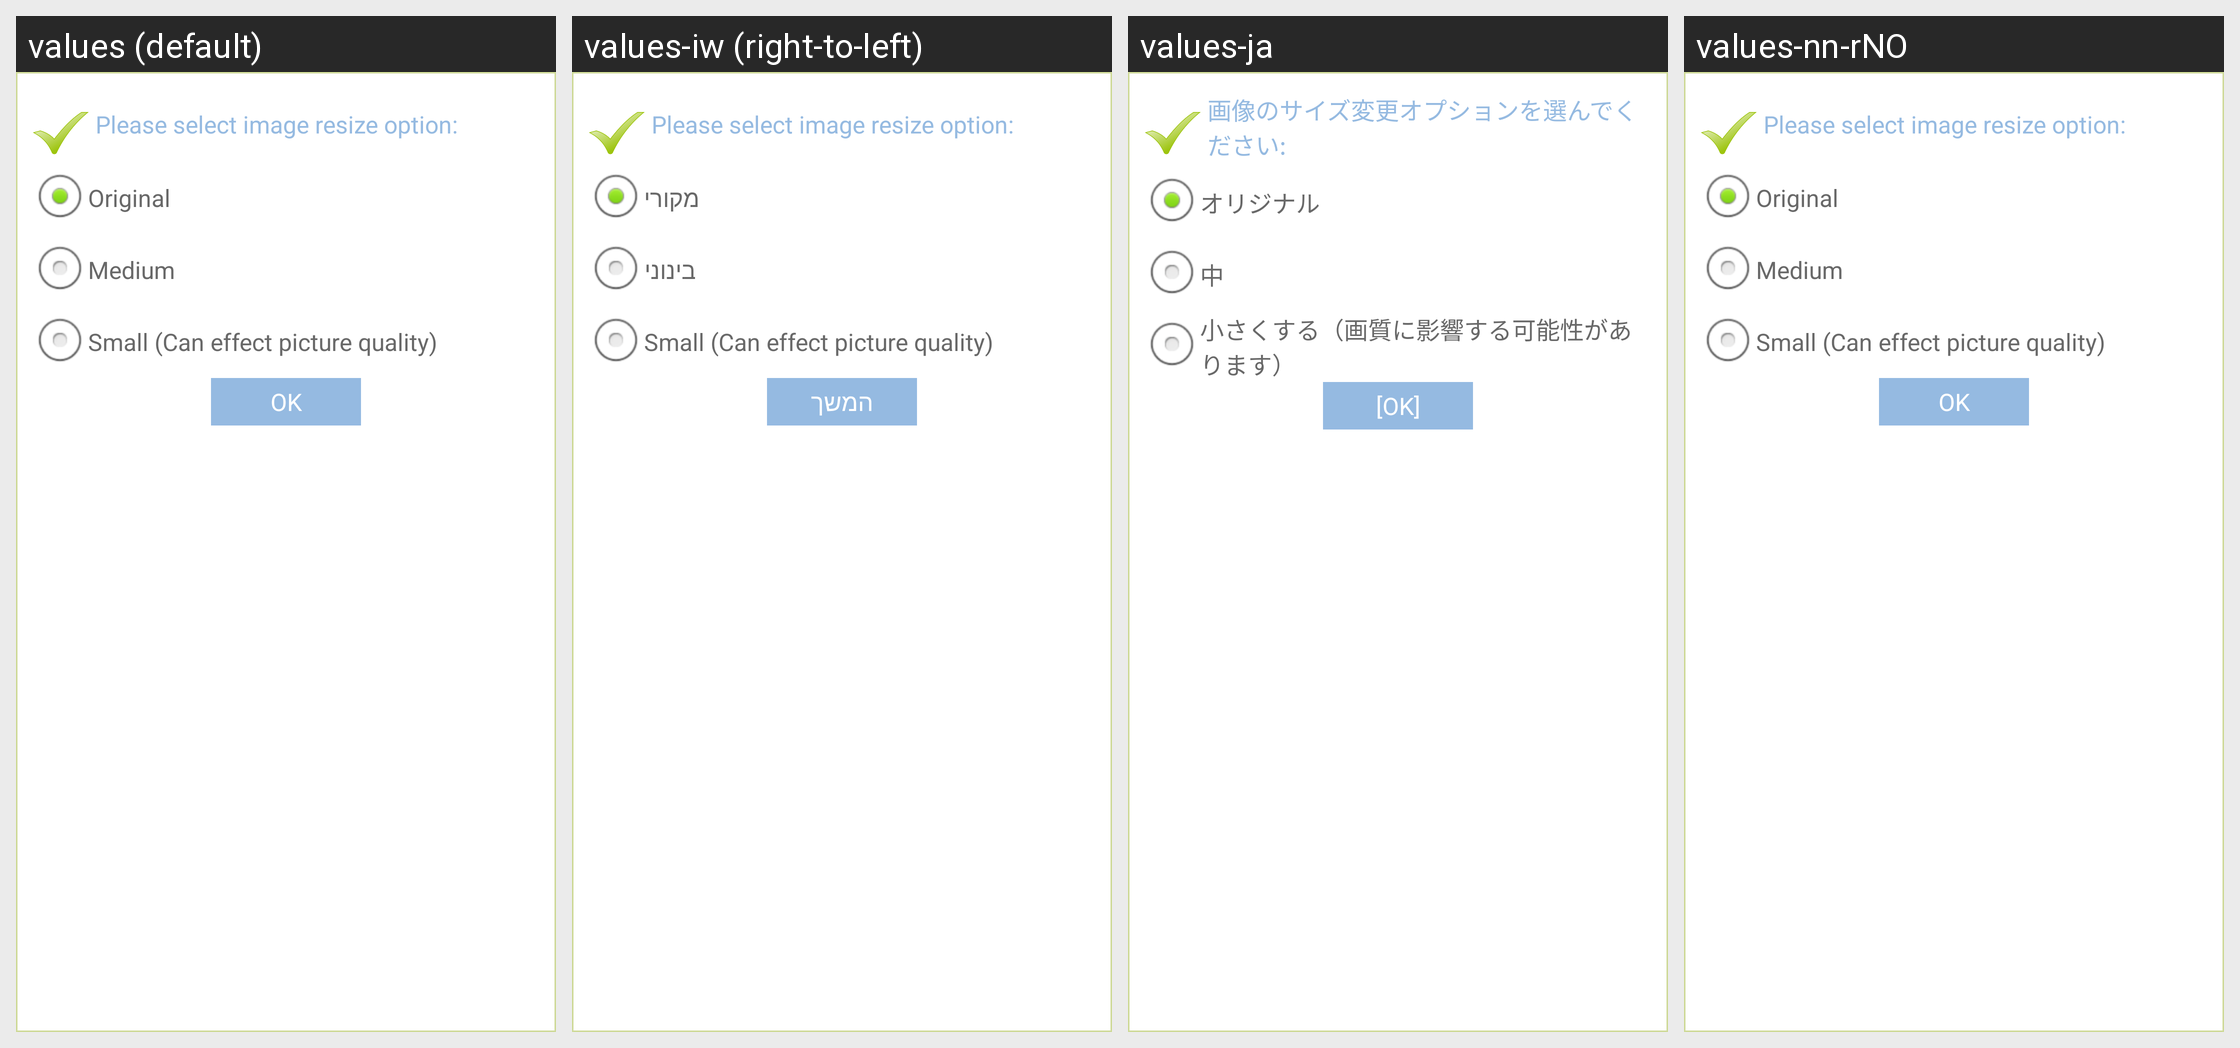

Translations of the strings shown on this Android screen, per locale in the grid:
Android screen res/layout/custom_resize_alert.xml rendered under 4 locales, left to right: values (default), values-iw (right-to-left), values-ja, values-nn-rNO. Device: Nexus 5 (rendered at 1080×1920; each locale shown at half size, 540×960, under a caption strip naming it); theme android:Theme.NoTitleBar.
Other locales in the repository, not shown: values-bg, values-cs, values-fr, values-ga, values-hi, values-it, values-km, values-nb-rNO, values-pt, values-ro, values-ru, values-sp, values-sv, values-tr, values-zh.
Strings drawn on this screen, with the default value and each locale's value (text and hints the layout hard-codes, and strings that could not be matched under every locale, appear in the picture but are not listed):

s_item_column_0_line_25_file_77
  values: Please select image resize option:
  values-iw: Please select image resize option:
  values-ja: 画像のサイズ変更オプションを選んでください:
  values-nn-rNO: Please select image resize option:

settings_image_original
  values: Original
  values-iw: מקורי
  values-ja: オリジナル
  values-nn-rNO: Original

settings_image_medium
  values: Medium
  values-iw: בינוני
  values-ja: 中
  values-nn-rNO: Medium

smallimgTitle
  values: Small (Can effect picture quality)
  values-iw: Small (Can effect picture quality)  [not translated; the default value is used]
  values-ja: 小さくする（画質に影響する可能性があります）
  values-nn-rNO: Small (Can effect picture quality)

alert_btn_lbl_ok
  values: OK
  values-iw: המשך
  values-ja: [OK]
  values-nn-rNO: OK
